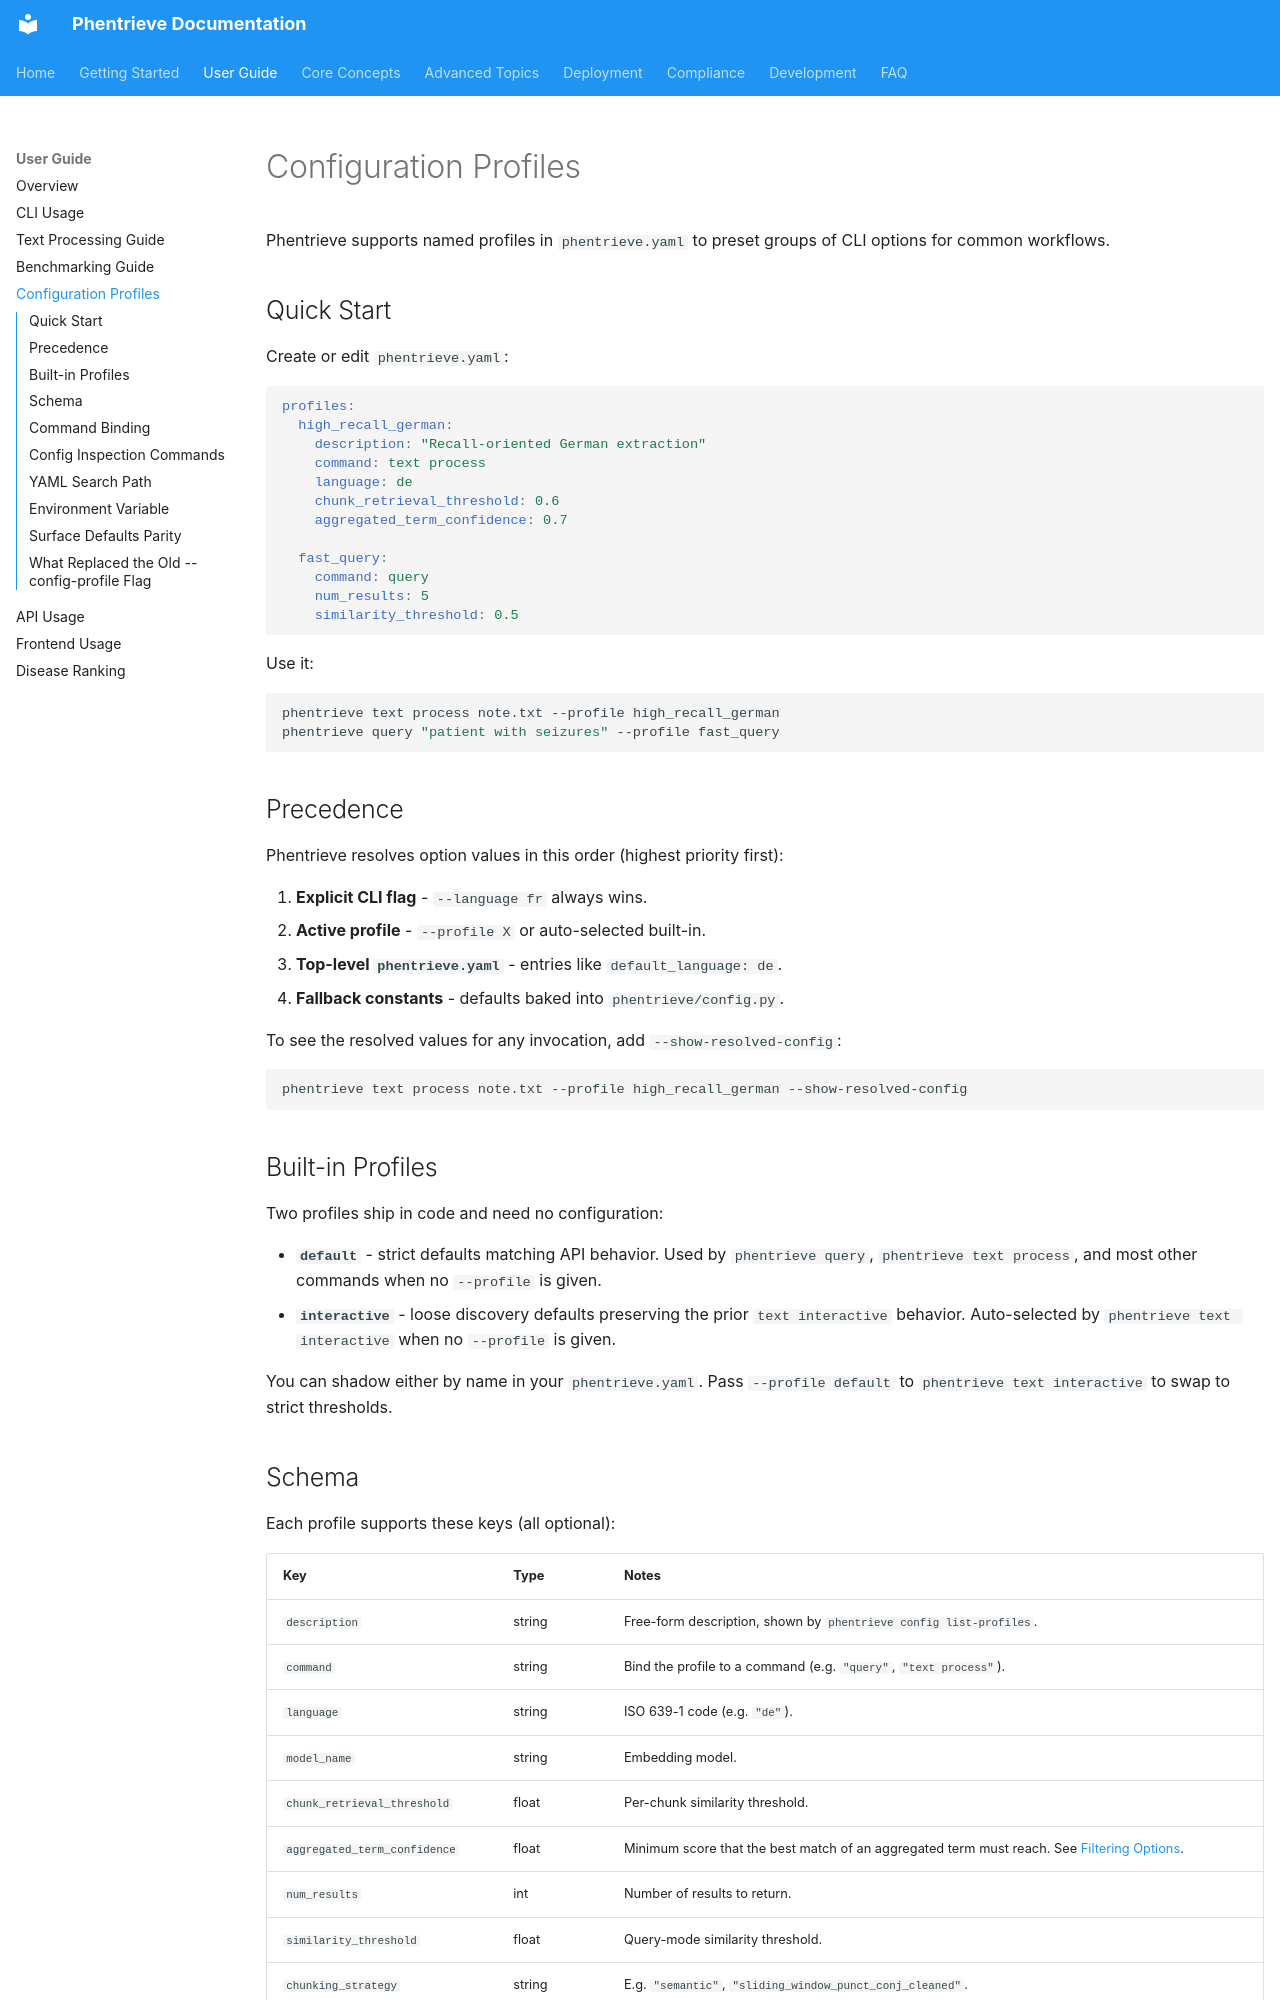

repository: phentrieve/phentrieve · page: user-guide/configuration-profiles/index.html · generator: mkdocs

# Configuration Profiles

Phentrieve supports named profiles in `phentrieve.yaml` to preset groups of
CLI options for common workflows.

## Quick Start

Create or edit `phentrieve.yaml`:

```yaml
profiles:
  high_recall_german:
    description: "Recall-oriented German extraction"
    command: text process
    language: de
    chunk_retrieval_threshold: 0.6
    aggregated_term_confidence: 0.7

  fast_query:
    command: query
    num_results: 5
    similarity_threshold: 0.5
```

Use it:

```bash
phentrieve text process note.txt --profile high_recall_german
phentrieve query "patient with seizures" --profile fast_query
```

## Precedence

Phentrieve resolves option values in this order (highest priority first):

1. **Explicit CLI flag** - `--language fr` always wins.
2. **Active profile** - `--profile X` or auto-selected built-in.
3. **Top-level `phentrieve.yaml`** - entries like `default_language: de`.
4. **Fallback constants** - defaults baked into `phentrieve/config.py`.

To see the resolved values for any invocation, add `--show-resolved-config`:

```bash
phentrieve text process note.txt --profile high_recall_german --show-resolved-config
```

## Built-in Profiles

Two profiles ship in code and need no configuration:

- **`default`** - strict defaults matching API behavior. Used by `phentrieve query`,
  `phentrieve text process`, and most other commands when no `--profile` is given.
- **`interactive`** - loose discovery defaults preserving the prior `text interactive`
  behavior. Auto-selected by `phentrieve text interactive` when no `--profile` is given.

You can shadow either by name in your `phentrieve.yaml`. Pass `--profile default`
to `phentrieve text interactive` to swap to strict thresholds.

## Schema

Each profile supports these keys (all optional):

| Key | Type | Notes |
|---|---|---|
| `description` | string | Free-form description, shown by `phentrieve config list-profiles`. |
| `command` | string | Bind the profile to a command (e.g. `"query"`, `"text process"`). |
| `language` | string | ISO 639-1 code (e.g. `"de"`). |
| `model_name` | string | Embedding model. |
| `chunk_retrieval_threshold` | float | Per-chunk similarity threshold. |
| `aggregated_term_confidence` | float | Minimum score that the best match of an aggregated term must reach. See [Filtering Options](text-processing-guide.md#filtering-options). |
| `num_results` | int | Number of results to return. |
| `similarity_threshold` | float | Query-mode similarity threshold. |
| `chunking_strategy` | string | E.g. `"semantic"`, `"sliding_window_punct_conj_cleaned"`. |
| `multi_vector` | bool | Use multi-vector retrieval. |

Unknown keys cause a validation error at load time (the `extra="forbid"` rule).
